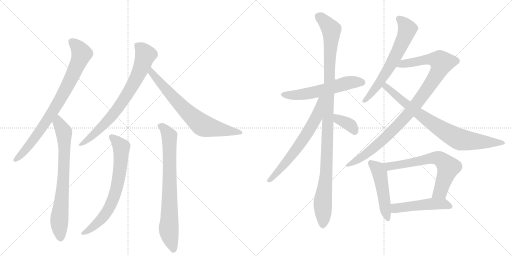
t = 0.00 s
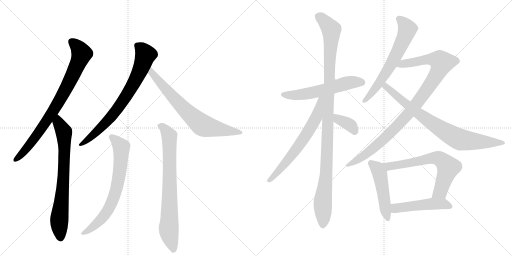
t = 2.65 s
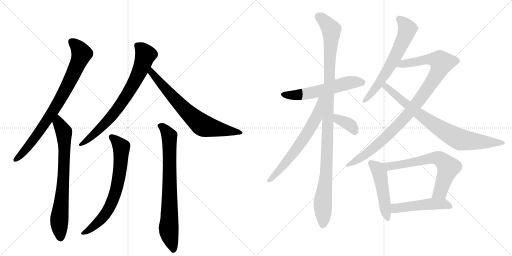
t = 5.29 s
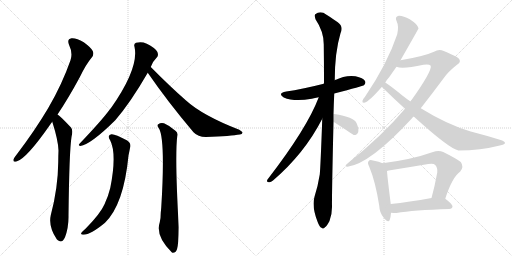
t = 7.93 s
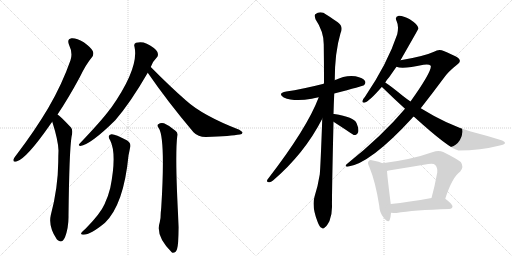
t = 10.58 s
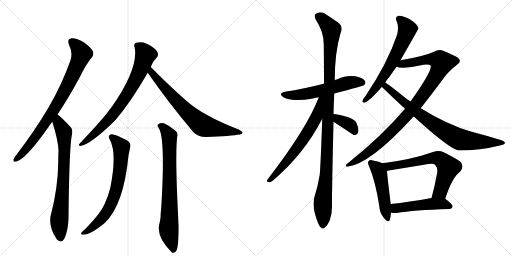
t = 13.22 s

The animated SVG that drew these frames (rendered in a browser with its animation timeline set to each time). Animation: 16 CSS @keyframes rules; one cycle of 13.22 s.

<svg version="1.1" viewBox="0 0 2048 1024" xmlns="http://www.w3.org/2000/svg">
  <g stroke="lightgray" stroke-dasharray="1,1" stroke-width="1" transform="scale(4, 4)">
    <line x1="0" y1="0" x2="256" y2="256"></line>
    <line x1="256" y1="0" x2="0" y2="256"></line>
    <line x1="128" y1="0" x2="128" y2="256"></line>
    <line x1="0" y1="128" x2="256" y2="128"></line>
    <line x1="256" y1="0" x2="512" y2="256"></line>
    <line x1="512" y1="0" x2="256" y2="256"></line>
    <line x1="384" y1="0" x2="384" y2="256"></line>
    <line x1="256" y1="128" x2="512" y2="128"></line>
  </g>
<g transform="scale(1, -1) translate(0, -850)">
   <style type="text/css">
    @keyframes keyframes0 {
      from {
       stroke: black;
       stroke-dashoffset: 819;
       stroke-width: 128;
       }
       73% {
       animation-timing-function: step-end;
       stroke: black;
       stroke-dashoffset: 0;
       stroke-width: 128;
       }
       to {
       stroke: black;
       stroke-width: 1024;
       }
       }
       #make-me-a-hanzi-animation-0 {
         animation: keyframes0 0.916504s both;
         animation-delay: 0.000000s;
         animation-timing-function: linear;
       }
    @keyframes keyframes1 {
      from {
       stroke: black;
       stroke-dashoffset: 747;
       stroke-width: 128;
       }
       71% {
       animation-timing-function: step-end;
       stroke: black;
       stroke-dashoffset: 0;
       stroke-width: 128;
       }
       to {
       stroke: black;
       stroke-width: 1024;
       }
       }
       #make-me-a-hanzi-animation-1 {
         animation: keyframes1 0.857910s both;
         animation-delay: 0.916504s;
         animation-timing-function: linear;
       }
    @keyframes keyframes2 {
      from {
       stroke: black;
       stroke-dashoffset: 757;
       stroke-width: 128;
       }
       71% {
       animation-timing-function: step-end;
       stroke: black;
       stroke-dashoffset: 0;
       stroke-width: 128;
       }
       to {
       stroke: black;
       stroke-width: 1024;
       }
       }
       #make-me-a-hanzi-animation-2 {
         animation: keyframes2 0.866048s both;
         animation-delay: 1.774414s;
         animation-timing-function: linear;
       }
    @keyframes keyframes3 {
      from {
       stroke: black;
       stroke-dashoffset: 719;
       stroke-width: 128;
       }
       70% {
       animation-timing-function: step-end;
       stroke: black;
       stroke-dashoffset: 0;
       stroke-width: 128;
       }
       to {
       stroke: black;
       stroke-width: 1024;
       }
       }
       #make-me-a-hanzi-animation-3 {
         animation: keyframes3 0.835124s both;
         animation-delay: 2.640462s;
         animation-timing-function: linear;
       }
    @keyframes keyframes4 {
      from {
       stroke: black;
       stroke-dashoffset: 708;
       stroke-width: 128;
       }
       70% {
       animation-timing-function: step-end;
       stroke: black;
       stroke-dashoffset: 0;
       stroke-width: 128;
       }
       to {
       stroke: black;
       stroke-width: 1024;
       }
       }
       #make-me-a-hanzi-animation-4 {
         animation: keyframes4 0.826172s both;
         animation-delay: 3.475586s;
         animation-timing-function: linear;
       }
    @keyframes keyframes5 {
      from {
       stroke: black;
       stroke-dashoffset: 770;
       stroke-width: 128;
       }
       71% {
       animation-timing-function: step-end;
       stroke: black;
       stroke-dashoffset: 0;
       stroke-width: 128;
       }
       to {
       stroke: black;
       stroke-width: 1024;
       }
       }
       #make-me-a-hanzi-animation-5 {
         animation: keyframes5 0.876628s both;
         animation-delay: 4.301758s;
         animation-timing-function: linear;
       }
    @keyframes keyframes6 {
      from {
       stroke: black;
       stroke-dashoffset: 575;
       stroke-width: 128;
       }
       65% {
       animation-timing-function: step-end;
       stroke: black;
       stroke-dashoffset: 0;
       stroke-width: 128;
       }
       to {
       stroke: black;
       stroke-width: 1024;
       }
       }
       #make-me-a-hanzi-animation-6 {
         animation: keyframes6 0.717936s both;
         animation-delay: 5.178385s;
         animation-timing-function: linear;
       }
    @keyframes keyframes7 {
      from {
       stroke: black;
       stroke-dashoffset: 1111;
       stroke-width: 128;
       }
       78% {
       animation-timing-function: step-end;
       stroke: black;
       stroke-dashoffset: 0;
       stroke-width: 128;
       }
       to {
       stroke: black;
       stroke-width: 1024;
       }
       }
       #make-me-a-hanzi-animation-7 {
         animation: keyframes7 1.154134s both;
         animation-delay: 5.896322s;
         animation-timing-function: linear;
       }
    @keyframes keyframes8 {
      from {
       stroke: black;
       stroke-dashoffset: 654;
       stroke-width: 128;
       }
       68% {
       animation-timing-function: step-end;
       stroke: black;
       stroke-dashoffset: 0;
       stroke-width: 128;
       }
       to {
       stroke: black;
       stroke-width: 1024;
       }
       }
       #make-me-a-hanzi-animation-8 {
         animation: keyframes8 0.782227s both;
         animation-delay: 7.050456s;
         animation-timing-function: linear;
       }
    @keyframes keyframes9 {
      from {
       stroke: black;
       stroke-dashoffset: 370;
       stroke-width: 128;
       }
       55% {
       animation-timing-function: step-end;
       stroke: black;
       stroke-dashoffset: 0;
       stroke-width: 128;
       }
       to {
       stroke: black;
       stroke-width: 1024;
       }
       }
       #make-me-a-hanzi-animation-9 {
         animation: keyframes9 0.551107s both;
         animation-delay: 7.832682s;
         animation-timing-function: linear;
       }
    @keyframes keyframes10 {
      from {
       stroke: black;
       stroke-dashoffset: 645;
       stroke-width: 128;
       }
       68% {
       animation-timing-function: step-end;
       stroke: black;
       stroke-dashoffset: 0;
       stroke-width: 128;
       }
       to {
       stroke: black;
       stroke-width: 1024;
       }
       }
       #make-me-a-hanzi-animation-10 {
         animation: keyframes10 0.774902s both;
         animation-delay: 8.383789s;
         animation-timing-function: linear;
       }
    @keyframes keyframes11 {
      from {
       stroke: black;
       stroke-dashoffset: 1001;
       stroke-width: 128;
       }
       77% {
       animation-timing-function: step-end;
       stroke: black;
       stroke-dashoffset: 0;
       stroke-width: 128;
       }
       to {
       stroke: black;
       stroke-width: 1024;
       }
       }
       #make-me-a-hanzi-animation-11 {
         animation: keyframes11 1.064616s both;
         animation-delay: 9.158691s;
         animation-timing-function: linear;
       }
    @keyframes keyframes12 {
      from {
       stroke: black;
       stroke-dashoffset: 805;
       stroke-width: 128;
       }
       72% {
       animation-timing-function: step-end;
       stroke: black;
       stroke-dashoffset: 0;
       stroke-width: 128;
       }
       to {
       stroke: black;
       stroke-width: 1024;
       }
       }
       #make-me-a-hanzi-animation-12 {
         animation: keyframes12 0.905111s both;
         animation-delay: 10.223307s;
         animation-timing-function: linear;
       }
    @keyframes keyframes13 {
      from {
       stroke: black;
       stroke-dashoffset: 492;
       stroke-width: 128;
       }
       62% {
       animation-timing-function: step-end;
       stroke: black;
       stroke-dashoffset: 0;
       stroke-width: 128;
       }
       to {
       stroke: black;
       stroke-width: 1024;
       }
       }
       #make-me-a-hanzi-animation-13 {
         animation: keyframes13 0.650391s both;
         animation-delay: 11.128418s;
         animation-timing-function: linear;
       }
    @keyframes keyframes14 {
      from {
       stroke: black;
       stroke-dashoffset: 667;
       stroke-width: 128;
       }
       68% {
       animation-timing-function: step-end;
       stroke: black;
       stroke-dashoffset: 0;
       stroke-width: 128;
       }
       to {
       stroke: black;
       stroke-width: 1024;
       }
       }
       #make-me-a-hanzi-animation-14 {
         animation: keyframes14 0.792806s both;
         animation-delay: 11.778809s;
         animation-timing-function: linear;
       }
    @keyframes keyframes15 {
      from {
       stroke: black;
       stroke-dashoffset: 494;
       stroke-width: 128;
       }
       62% {
       animation-timing-function: step-end;
       stroke: black;
       stroke-dashoffset: 0;
       stroke-width: 128;
       }
       to {
       stroke: black;
       stroke-width: 1024;
       }
       }
       #make-me-a-hanzi-animation-15 {
         animation: keyframes15 0.652018s both;
         animation-delay: 12.571615s;
         animation-timing-function: linear;
       }
</style>
<path d="M 230 392 Q 273 456 319 541 Q 344 593 367 620 Q 377 632 371 646 Q 365 659 335 681 Q 305 699 286 697 Q 267 694 276 671 Q 292 638 282 609 Q 248 512 193 418 Q 141 330 66 231 Q 56 219 54 213 Q 51 200 66 204 Q 105 214 201 352 Q 205 358 209 363 L 230 392 Z" fill="lightgray"></path> 
<path d="M 209 363 Q 233 288 234 248 Q 233 226 233 203 Q 232 97 203 -11 Q 193 -56 227 -107 Q 228 -107 230 -110 Q 248 -126 260 -99 Q 275 -59 274 -12 Q 277 244 286 302 Q 293 329 284 340 Q 239 388 230 392 C 206 411 200 392 209 363 Z" fill="lightgray"></path> 
<path d="M 603 582 Q 612 606 627 620 Q 634 627 631 637 Q 630 647 614 659 Q 578 689 544 679 Q 534 675 538 663 Q 557 579 444 418 Q 441 415 439 412 Q 405 366 318 275 Q 311 268 321 266 Q 363 272 461 369 Q 521 438 591 559 L 603 582 Z" fill="lightgray"></path> 
<path d="M 591 559 Q 670 444 774 321 Q 792 302 823 302 Q 926 306 959 312 Q 969 313 970 319 Q 971 323 957 331 Q 810 388 743 449 Q 677 507 603 582 C 582 603 574 584 591 559 Z" fill="lightgray"></path> 
<path d="M 441 288 Q 468 234 441 98 Q 434 68 418 33 Q 402 -4 343 -64 Q 328 -76 325 -82 Q 322 -89 334 -89 Q 362 -89 420 -41 Q 495 32 514 228 Q 518 247 520 258 Q 527 277 507 289 Q 461 314 446 313 Q 427 310 441 288 Z" fill="lightgray"></path> 
<path d="M 635 338 Q 662 296 645 20 L 643 -1 Q 643 -26 639 -39 Q 621 -93 685 -157 Q 686 -158 690 -161 Q 703 -162 708 -147 Q 714 -129 715 -59 Q 699 223 709 306 Q 712 319 703 326 Q 678 348 656 357 Q 643 361 633 353 Q 626 349 635 338 Z" fill="lightgray"></path> 
<path d="M 1337 476 Q 1452 506 1456 509 Q 1465 518 1460 526 Q 1453 538 1422 545 Q 1383 551 1339 529 L 1295 515 Q 1208 493 1145 484 Q 1108 477 1135 460 Q 1177 442 1247 455 Q 1259 458 1275 461 L 1337 476 Z" fill="lightgray"></path> 
<path d="M 1334 394 Q 1335 434 1337 476 L 1339 529 Q 1339 640 1362 717 Q 1375 744 1351 761 Q 1335 773 1306 791 Q 1282 809 1261 793 Q 1257 789 1262 773 Q 1295 724 1295 673 Q 1296 600 1296 517 Q 1295 517 1295 515 L 1289 375 Q 1282 179 1279 152 Q 1272 107 1258 63 Q 1246 24 1271 -39 Q 1278 -58 1286 -61 Q 1292 -68 1300 -59 Q 1307 -55 1318 -34 Q 1328 -9 1328 22 Q 1327 64 1334 363 L 1334 394 Z" fill="lightgray"></path> 
<path d="M 1275 461 Q 1229 338 1070 132 Q 1064 122 1076 121 Q 1083 120 1092 128 Q 1218 236 1289 375 C 1348 487 1286 489 1275 461 Z" fill="lightgray"></path> 
<path d="M 1334 363 Q 1412 312 1415 310 Q 1418 310 1422 310 Q 1429 311 1433 322 Q 1436 335 1426 358 Q 1416 382 1337 394 Q 1336 395 1334 394 C 1304 395 1309 379 1334 363 Z" fill="lightgray"></path> 
<path d="M 1602 609 Q 1674 735 1674 736 Q 1673 739 1672 742 Q 1668 754 1639 773 Q 1612 788 1595 787 Q 1577 783 1587 764 Q 1596 746 1589 713 Q 1550 596 1460 463 Q 1451 453 1450 447 Q 1447 437 1460 440 Q 1478 446 1527 502 L 1541 520 Q 1548 532 1558 543 Q 1571 562 1586 583 L 1602 609 Z" fill="lightgray"></path> 
<path d="M 1683 417 Q 1726 472 1773 535 Q 1792 563 1828 591 Q 1844 601 1838 611 Q 1837 621 1775 646 Q 1756 656 1736 643 Q 1697 625 1602 609 C 1572 604 1556 588 1586 583 Q 1610 573 1694 591 Q 1716 595 1723 587 Q 1729 566 1642 444 L 1620 415 Q 1529 307 1390 196 Q 1375 184 1390 183 Q 1481 195 1648 377 Q 1651 381 1655 384 L 1683 417 Z" fill="lightgray"></path> 
<path d="M 1655 384 Q 1797 255 1834 248 Q 1922 248 1999 268 Q 2018 272 2020 277 Q 2021 284 2006 289 Q 1949 307 1883 324 Q 1790 351 1683 417 L 1642 444 Q 1627 454 1612 466 Q 1563 506 1541 520 C 1516 537 1505 522 1527 502 Q 1530 501 1533 497 Q 1576 455 1620 415 L 1655 384 Z" fill="lightgray"></path> 
<path d="M 1530 197 Q 1518 203 1492 208 Q 1479 212 1475 206 Q 1468 200 1477 183 Q 1502 123 1517 27 Q 1518 -1 1535 -21 Q 1554 -45 1559 -29 Q 1563 -17 1564 -1 L 1563 34 Q 1550 137 1548 166 C 1546 190 1546 190 1530 197 Z" fill="lightgray"></path> 
<path d="M 1781 55 Q 1809 142 1841 164 Q 1857 183 1843 202 Q 1827 215 1773 242 Q 1754 251 1732 242 Q 1648 212 1530 197 C 1500 193 1519 159 1548 166 Q 1551 167 1555 168 Q 1636 181 1713 194 Q 1734 198 1741 190 Q 1751 180 1749 160 Q 1739 105 1726 58 C 1718 29 1772 27 1781 55 Z" fill="lightgray"></path> 
<path d="M 1564 -1 Q 1573 -2 1586 -2 Q 1653 10 1797 14 Q 1809 15 1810 24 Q 1811 33 1781 55 C 1767 65 1756 63 1726 58 Q 1635 42 1563 34 C 1533 31 1534 1 1564 -1 Z" fill="lightgray"></path> 
      <clipPath id="make-me-a-hanzi-clip-0">
      <path d="M 230 392 Q 273 456 319 541 Q 344 593 367 620 Q 377 632 371 646 Q 365 659 335 681 Q 305 699 286 697 Q 267 694 276 671 Q 292 638 282 609 Q 248 512 193 418 Q 141 330 66 231 Q 56 219 54 213 Q 51 200 66 204 Q 105 214 201 352 Q 205 358 209 363 L 230 392 Z" fill="lightgray"></path>
      </clipPath>
      <path clip-path="url(#make-me-a-hanzi-clip-0)" d="M 288 681 L 305 668 L 327 636 L 283 532 L 238 447 L 165 333 L 98 246 L 63 213 " fill="none" id="make-me-a-hanzi-animation-0" stroke-dasharray="691 1382" stroke-linecap="round"></path>

      <clipPath id="make-me-a-hanzi-clip-1">
      <path d="M 209 363 Q 233 288 234 248 Q 233 226 233 203 Q 232 97 203 -11 Q 193 -56 227 -107 Q 228 -107 230 -110 Q 248 -126 260 -99 Q 275 -59 274 -12 Q 277 244 286 302 Q 293 329 284 340 Q 239 388 230 392 C 206 411 200 392 209 363 Z" fill="lightgray"></path>
      </clipPath>
      <path clip-path="url(#make-me-a-hanzi-clip-1)" d="M 229 385 L 234 358 L 256 322 L 256 170 L 237 -33 L 243 -98 " fill="none" id="make-me-a-hanzi-animation-1" stroke-dasharray="619 1238" stroke-linecap="round"></path>

      <clipPath id="make-me-a-hanzi-clip-2">
      <path d="M 603 582 Q 612 606 627 620 Q 634 627 631 637 Q 630 647 614 659 Q 578 689 544 679 Q 534 675 538 663 Q 557 579 444 418 Q 441 415 439 412 Q 405 366 318 275 Q 311 268 321 266 Q 363 272 461 369 Q 521 438 591 559 L 603 582 Z" fill="lightgray"></path>
      </clipPath>
      <path clip-path="url(#make-me-a-hanzi-clip-2)" d="M 548 668 L 563 658 L 582 632 L 558 564 L 520 491 L 439 375 L 369 306 L 324 272 " fill="none" id="make-me-a-hanzi-animation-2" stroke-dasharray="629 1258" stroke-linecap="round"></path>

      <clipPath id="make-me-a-hanzi-clip-3">
      <path d="M 591 559 Q 670 444 774 321 Q 792 302 823 302 Q 926 306 959 312 Q 969 313 970 319 Q 971 323 957 331 Q 810 388 743 449 Q 677 507 603 582 C 582 603 574 584 591 559 Z" fill="lightgray"></path>
      </clipPath>
      <path clip-path="url(#make-me-a-hanzi-clip-3)" d="M 606 573 L 606 559 L 685 468 L 751 399 L 807 351 L 963 318 " fill="none" id="make-me-a-hanzi-animation-3" stroke-dasharray="591 1182" stroke-linecap="round"></path>

      <clipPath id="make-me-a-hanzi-clip-4">
      <path d="M 441 288 Q 468 234 441 98 Q 434 68 418 33 Q 402 -4 343 -64 Q 328 -76 325 -82 Q 322 -89 334 -89 Q 362 -89 420 -41 Q 495 32 514 228 Q 518 247 520 258 Q 527 277 507 289 Q 461 314 446 313 Q 427 310 441 288 Z" fill="lightgray"></path>
      </clipPath>
      <path clip-path="url(#make-me-a-hanzi-clip-4)" d="M 447 300 L 472 279 L 486 258 L 479 161 L 466 93 L 429 4 L 387 -45 L 332 -82 " fill="none" id="make-me-a-hanzi-animation-4" stroke-dasharray="580 1160" stroke-linecap="round"></path>

      <clipPath id="make-me-a-hanzi-clip-5">
      <path d="M 635 338 Q 662 296 645 20 L 643 -1 Q 643 -26 639 -39 Q 621 -93 685 -157 Q 686 -158 690 -161 Q 703 -162 708 -147 Q 714 -129 715 -59 Q 699 223 709 306 Q 712 319 703 326 Q 678 348 656 357 Q 643 361 633 353 Q 626 349 635 338 Z" fill="lightgray"></path>
      </clipPath>
      <path clip-path="url(#make-me-a-hanzi-clip-5)" d="M 642 347 L 670 320 L 678 297 L 675 -61 L 693 -152 " fill="none" id="make-me-a-hanzi-animation-5" stroke-dasharray="642 1284" stroke-linecap="round"></path>

      <clipPath id="make-me-a-hanzi-clip-6">
      <path d="M 1337 476 Q 1452 506 1456 509 Q 1465 518 1460 526 Q 1453 538 1422 545 Q 1383 551 1339 529 L 1295 515 Q 1208 493 1145 484 Q 1108 477 1135 460 Q 1177 442 1247 455 Q 1259 458 1275 461 L 1337 476 Z" fill="lightgray"></path>
      </clipPath>
      <path clip-path="url(#make-me-a-hanzi-clip-6)" d="M 1137 473 L 1219 473 L 1403 521 L 1450 519 " fill="none" id="make-me-a-hanzi-animation-6" stroke-dasharray="447 894" stroke-linecap="round"></path>

      <clipPath id="make-me-a-hanzi-clip-7">
      <path d="M 1334 394 Q 1335 434 1337 476 L 1339 529 Q 1339 640 1362 717 Q 1375 744 1351 761 Q 1335 773 1306 791 Q 1282 809 1261 793 Q 1257 789 1262 773 Q 1295 724 1295 673 Q 1296 600 1296 517 Q 1295 517 1295 515 L 1289 375 Q 1282 179 1279 152 Q 1272 107 1258 63 Q 1246 24 1271 -39 Q 1278 -58 1286 -61 Q 1292 -68 1300 -59 Q 1307 -55 1318 -34 Q 1328 -9 1328 22 Q 1327 64 1334 363 L 1334 394 Z" fill="lightgray"></path>
      </clipPath>
      <path clip-path="url(#make-me-a-hanzi-clip-7)" d="M 1273 786 L 1288 776 L 1325 731 L 1307 190 L 1291 42 L 1291 -47 " fill="none" id="make-me-a-hanzi-animation-7" stroke-dasharray="983 1966" stroke-linecap="round"></path>

      <clipPath id="make-me-a-hanzi-clip-8">
      <path d="M 1275 461 Q 1229 338 1070 132 Q 1064 122 1076 121 Q 1083 120 1092 128 Q 1218 236 1289 375 C 1348 487 1286 489 1275 461 Z" fill="lightgray"></path>
      </clipPath>
      <path clip-path="url(#make-me-a-hanzi-clip-8)" d="M 1290 458 L 1282 453 L 1264 379 L 1235 326 L 1145 201 L 1078 129 " fill="none" id="make-me-a-hanzi-animation-8" stroke-dasharray="526 1052" stroke-linecap="round"></path>

      <clipPath id="make-me-a-hanzi-clip-9">
      <path d="M 1334 363 Q 1412 312 1415 310 Q 1418 310 1422 310 Q 1429 311 1433 322 Q 1436 335 1426 358 Q 1416 382 1337 394 Q 1336 395 1334 394 C 1304 395 1309 379 1334 363 Z" fill="lightgray"></path>
      </clipPath>
      <path clip-path="url(#make-me-a-hanzi-clip-9)" d="M 1336 386 L 1346 384 L 1353 370 L 1403 348 L 1419 318 " fill="none" id="make-me-a-hanzi-animation-9" stroke-dasharray="242 484" stroke-linecap="round"></path>

      <clipPath id="make-me-a-hanzi-clip-10">
      <path d="M 1602 609 Q 1674 735 1674 736 Q 1673 739 1672 742 Q 1668 754 1639 773 Q 1612 788 1595 787 Q 1577 783 1587 764 Q 1596 746 1589 713 Q 1550 596 1460 463 Q 1451 453 1450 447 Q 1447 437 1460 440 Q 1478 446 1527 502 L 1541 520 Q 1548 532 1558 543 Q 1571 562 1586 583 L 1602 609 Z" fill="lightgray"></path>
      </clipPath>
      <path clip-path="url(#make-me-a-hanzi-clip-10)" d="M 1596 774 L 1609 765 L 1629 734 L 1609 678 L 1588 633 L 1508 504 L 1458 448 " fill="none" id="make-me-a-hanzi-animation-10" stroke-dasharray="517 1034" stroke-linecap="round"></path>

      <clipPath id="make-me-a-hanzi-clip-11">
      <path d="M 1683 417 Q 1726 472 1773 535 Q 1792 563 1828 591 Q 1844 601 1838 611 Q 1837 621 1775 646 Q 1756 656 1736 643 Q 1697 625 1602 609 C 1572 604 1556 588 1586 583 Q 1610 573 1694 591 Q 1716 595 1723 587 Q 1729 566 1642 444 L 1620 415 Q 1529 307 1390 196 Q 1375 184 1390 183 Q 1481 195 1648 377 Q 1651 381 1655 384 L 1683 417 Z" fill="lightgray"></path>
      </clipPath>
      <path clip-path="url(#make-me-a-hanzi-clip-11)" d="M 1592 588 L 1615 597 L 1716 613 L 1744 612 L 1768 600 L 1728 521 L 1609 366 L 1466 235 L 1393 190 " fill="none" id="make-me-a-hanzi-animation-11" stroke-dasharray="873 1746" stroke-linecap="round"></path>

      <clipPath id="make-me-a-hanzi-clip-12">
      <path d="M 1655 384 Q 1797 255 1834 248 Q 1922 248 1999 268 Q 2018 272 2020 277 Q 2021 284 2006 289 Q 1949 307 1883 324 Q 1790 351 1683 417 L 1642 444 Q 1627 454 1612 466 Q 1563 506 1541 520 C 1516 537 1505 522 1527 502 Q 1530 501 1533 497 Q 1576 455 1620 415 L 1655 384 Z" fill="lightgray"></path>
      </clipPath>
      <path clip-path="url(#make-me-a-hanzi-clip-12)" d="M 1534 504 L 1544 503 L 1698 377 L 1832 295 L 1871 287 L 2014 278 " fill="none" id="make-me-a-hanzi-animation-12" stroke-dasharray="677 1354" stroke-linecap="round"></path>

      <clipPath id="make-me-a-hanzi-clip-13">
      <path d="M 1530 197 Q 1518 203 1492 208 Q 1479 212 1475 206 Q 1468 200 1477 183 Q 1502 123 1517 27 Q 1518 -1 1535 -21 Q 1554 -45 1559 -29 Q 1563 -17 1564 -1 L 1563 34 Q 1550 137 1548 166 C 1546 190 1546 190 1530 197 Z" fill="lightgray"></path>
      </clipPath>
      <path clip-path="url(#make-me-a-hanzi-clip-13)" d="M 1483 198 L 1507 178 L 1518 157 L 1548 -22 " fill="none" id="make-me-a-hanzi-animation-13" stroke-dasharray="364 728" stroke-linecap="round"></path>

      <clipPath id="make-me-a-hanzi-clip-14">
      <path d="M 1781 55 Q 1809 142 1841 164 Q 1857 183 1843 202 Q 1827 215 1773 242 Q 1754 251 1732 242 Q 1648 212 1530 197 C 1500 193 1519 159 1548 166 Q 1551 167 1555 168 Q 1636 181 1713 194 Q 1734 198 1741 190 Q 1751 180 1749 160 Q 1739 105 1726 58 C 1718 29 1772 27 1781 55 Z" fill="lightgray"></path>
      </clipPath>
      <path clip-path="url(#make-me-a-hanzi-clip-14)" d="M 1539 196 L 1560 185 L 1733 218 L 1767 210 L 1793 181 L 1761 83 L 1733 63 " fill="none" id="make-me-a-hanzi-animation-14" stroke-dasharray="539 1078" stroke-linecap="round"></path>

      <clipPath id="make-me-a-hanzi-clip-15">
      <path d="M 1564 -1 Q 1573 -2 1586 -2 Q 1653 10 1797 14 Q 1809 15 1810 24 Q 1811 33 1781 55 C 1767 65 1756 63 1726 58 Q 1635 42 1563 34 C 1533 31 1534 1 1564 -1 Z" fill="lightgray"></path>
      </clipPath>
      <path clip-path="url(#make-me-a-hanzi-clip-15)" d="M 1569 5 L 1585 18 L 1722 35 L 1773 35 L 1800 25 " fill="none" id="make-me-a-hanzi-animation-15" stroke-dasharray="366 732" stroke-linecap="round"></path>

</g>
</svg>
